The GitHub repository Idinmaster/Brain-Tumor-Classification- contains a labelled image folder "processed" with 4 categories: glioma, meningioma, no tumor, pituitary tumor. Examples follow, each with its label.

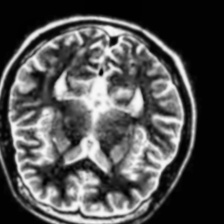
Label: no tumor

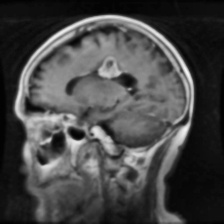
Label: glioma

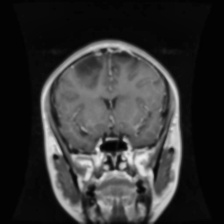
Label: glioma

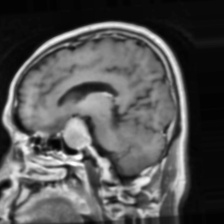
Label: pituitary tumor

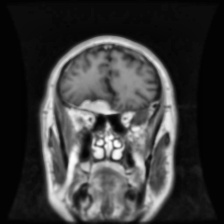
Label: meningioma

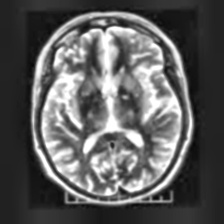
Label: no tumor
